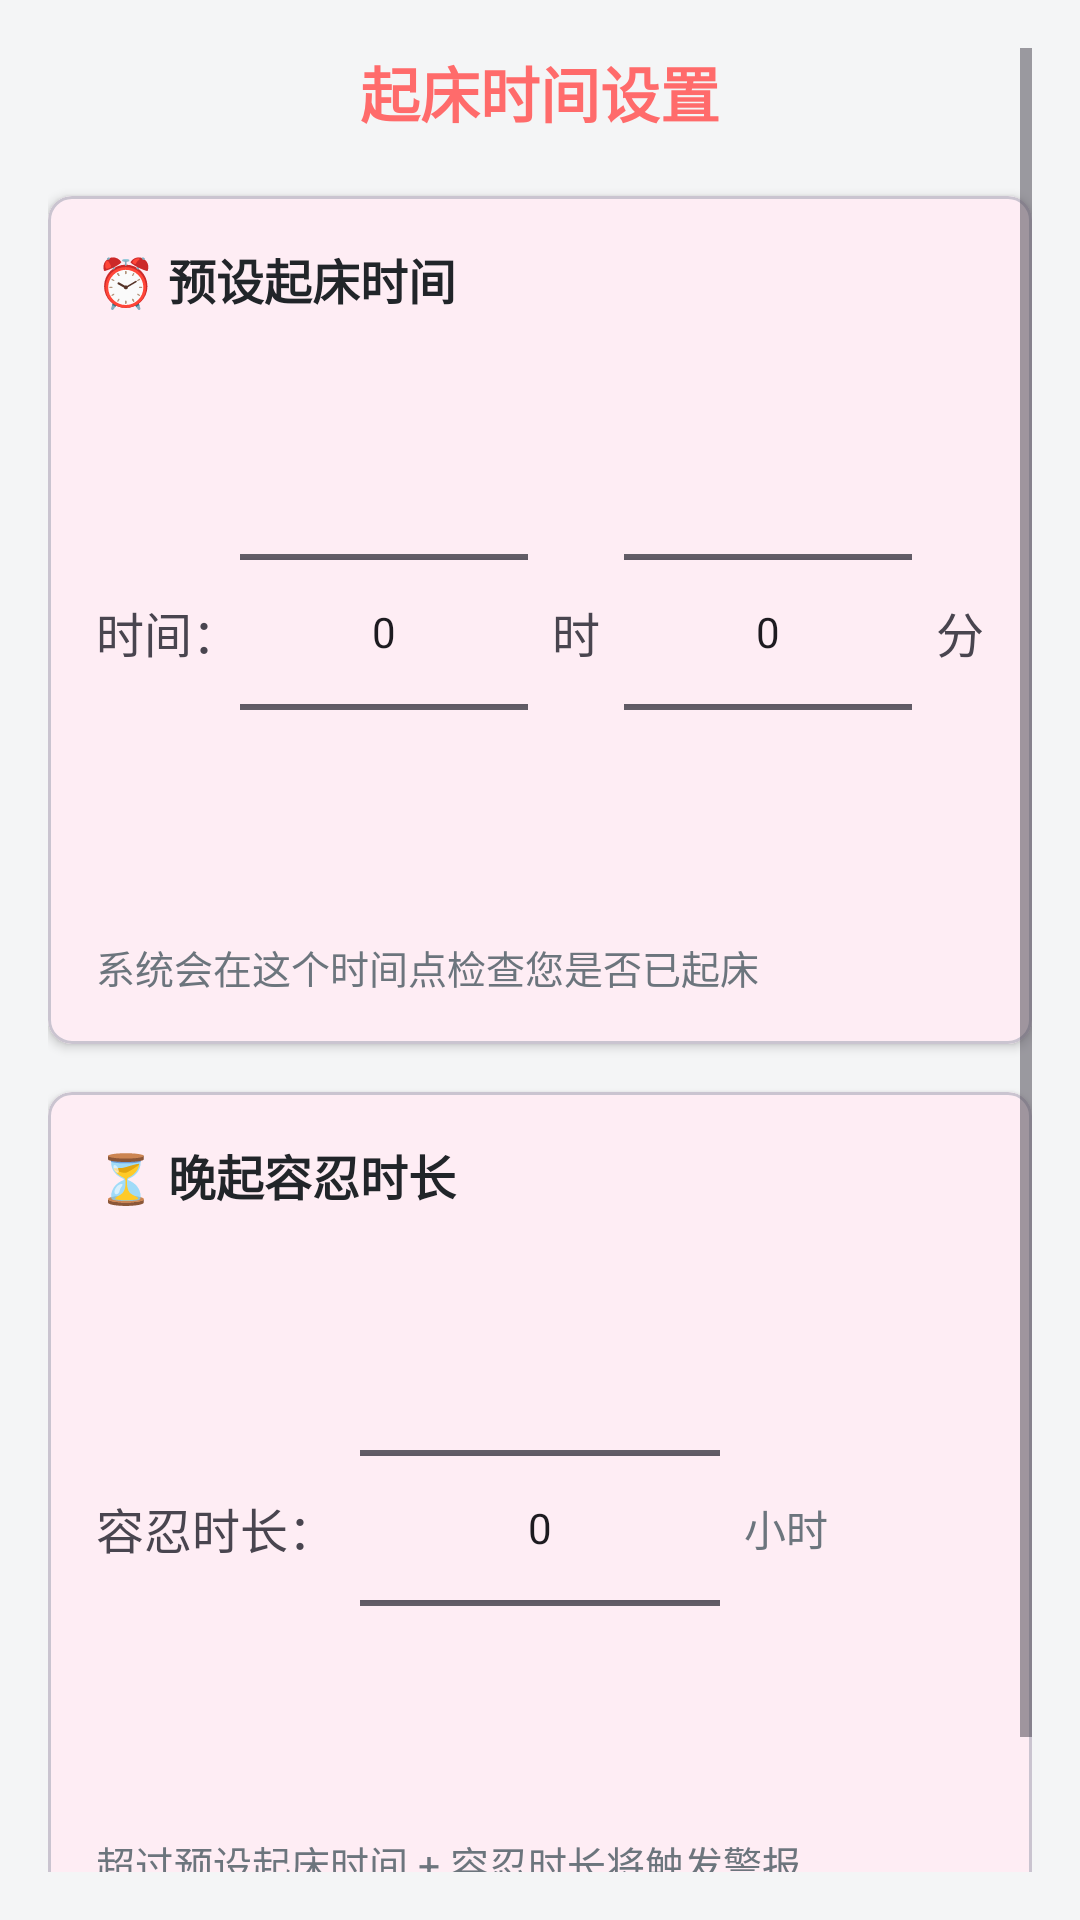

Reconstruct the res/layout file that produces this screen, plus the resources it refers to.
<!-- AndroidManifest.xml: application theme Theme.LiveWell -->
<!-- res/layout/dialog_wake_time_settings.xml -->
<?xml version="1.0" encoding="utf-8"?>
<ScrollView xmlns:android="http://schemas.android.com/apk/res/android"
    xmlns:app="http://schemas.android.com/apk/res-auto"
    android:layout_width="match_parent"
    android:layout_height="wrap_content"
    android:padding="16dp">

    <LinearLayout
        android:layout_width="match_parent"
        android:layout_height="wrap_content"
        android:orientation="vertical">

        
        <TextView
            android:layout_width="match_parent"
            android:layout_height="wrap_content"
            android:text="起床时间设置"
            android:textSize="20sp"
            android:textStyle="bold"
            android:textColor="@color/primary"
            android:gravity="center"
            android:layout_marginBottom="20dp"/>

        
        <com.google.android.material.card.MaterialCardView
            android:layout_width="match_parent"
            android:layout_height="wrap_content"
            app:cardCornerRadius="8dp"
            app:cardElevation="2dp"
            android:layout_marginBottom="16dp">

            <LinearLayout
                android:layout_width="match_parent"
                android:layout_height="wrap_content"
                android:orientation="vertical"
                android:padding="16dp">

                <TextView
                    android:layout_width="match_parent"
                    android:layout_height="wrap_content"
                    android:text="⏰ 预设起床时间"
                    android:textSize="16sp"
                    android:textStyle="bold"
                    android:textColor="@color/text_primary"
                    android:layout_marginBottom="16dp"/>

                <LinearLayout
                    android:layout_width="match_parent"
                    android:layout_height="wrap_content"
                    android:orientation="horizontal"
                    android:gravity="center_vertical">

                    <TextView
                        android:layout_width="wrap_content"
                        android:layout_height="wrap_content"
                        android:text="时间："
                        android:textSize="16sp"/>

                    <NumberPicker
                        android:id="@+id/numberPickerHour"
                        android:layout_width="0dp"
                        android:layout_height="wrap_content"
                        android:layout_weight="1"
                        android:descendantFocusability="blocksDescendants"/>

                    <TextView
                        android:layout_width="wrap_content"
                        android:layout_height="wrap_content"
                        android:text="时"
                        android:textSize="16sp"
                        android:layout_marginHorizontal="8dp"/>

                    <NumberPicker
                        android:id="@+id/numberPickerMinute"
                        android:layout_width="0dp"
                        android:layout_height="wrap_content"
                        android:layout_weight="1"
                        android:descendantFocusability="blocksDescendants"/>

                    <TextView
                        android:layout_width="wrap_content"
                        android:layout_height="wrap_content"
                        android:text="分"
                        android:textSize="16sp"
                        android:layout_marginStart="8dp"/>

                </LinearLayout>

                <TextView
                    android:layout_width="match_parent"
                    android:layout_height="wrap_content"
                    android:text="系统会在这个时间点检查您是否已起床"
                    android:textSize="13sp"
                    android:textColor="@color/text_secondary"
                    android:layout_marginTop="12dp"/>

            </LinearLayout>

        </com.google.android.material.card.MaterialCardView>

        
        <com.google.android.material.card.MaterialCardView
            android:layout_width="match_parent"
            android:layout_height="wrap_content"
            app:cardCornerRadius="8dp"
            app:cardElevation="2dp"
            android:layout_marginBottom="16dp">

            <LinearLayout
                android:layout_width="match_parent"
                android:layout_height="wrap_content"
                android:orientation="vertical"
                android:padding="16dp">

                <TextView
                    android:layout_width="match_parent"
                    android:layout_height="wrap_content"
                    android:text="⏳ 晚起容忍时长"
                    android:textSize="16sp"
                    android:textStyle="bold"
                    android:textColor="@color/text_primary"
                    android:layout_marginBottom="16dp"/>

                <LinearLayout
                    android:layout_width="match_parent"
                    android:layout_height="wrap_content"
                    android:orientation="horizontal"
                    android:gravity="center_vertical">

                    <TextView
                        android:layout_width="wrap_content"
                        android:layout_height="wrap_content"
                        android:text="容忍时长："
                        android:textSize="16sp"/>

                    <NumberPicker
                        android:id="@+id/numberPickerTolerance"
                        android:layout_width="120dp"
                        android:layout_height="wrap_content"
                        android:descendantFocusability="blocksDescendants"
                        android:layout_marginStart="8dp"/>

                    <TextView
                        android:layout_width="wrap_content"
                        android:layout_height="wrap_content"
                        android:text="小时"
                        android:textSize="14sp"
                        android:textColor="@color/text_secondary"
                        android:layout_marginStart="8dp"/>

                </LinearLayout>

                <TextView
                    android:layout_width="match_parent"
                    android:layout_height="wrap_content"
                    android:text="超过预设起床时间 + 容忍时长将触发警报"
                    android:textSize="13sp"
                    android:textColor="@color/text_secondary"
                    android:layout_marginTop="12dp"/>

            </LinearLayout>

        </com.google.android.material.card.MaterialCardView>

        
        <LinearLayout
            android:layout_width="match_parent"
            android:layout_height="wrap_content"
            android:orientation="horizontal"
            android:gravity="center"
            android:layout_marginTop="8dp">

            <TextView
                android:id="@+id/tvCurrentSettings"
                android:layout_width="wrap_content"
                android:layout_height="wrap_content"
                android:text="当前设置：07:00 起床，容忍 2 小时"
                android:textSize="14sp"
                android:textStyle="bold"
                android:textColor="@color/primary"/>

        </LinearLayout>

    </LinearLayout>

</ScrollView>
<!-- resources referenced by this layout -->
<resources>
  <color name="primary">#FF6B6B</color>
  <color name="text_primary">#212529</color>
  <color name="text_secondary">#6C757D</color>
  <style name="Theme.LiveWell" parent="Theme.Material3.DayNight.NoActionBar">
          <item name="colorPrimary">@color/primary</item>
          <item name="colorPrimaryVariant">@color/primary_dark</item>
          <item name="colorOnPrimary">@color/white</item>
          <item name="colorSecondary">@color/primary_light</item>
          <item name="colorSecondaryVariant">@color/primary</item>
          <item name="colorOnSecondary">@color/primary_dark</item>
          <item name="android:windowBackground">@color/background</item>
          <item name="android:statusBarColor">@color/primary</item>
      </style>
  <color name="primary_dark">#FF5252</color>
  <color name="white">#FFFFFF</color>
  <color name="primary_light">#FFE5E5</color>
  <color name="background">#F4F5F6</color>
</resources>
